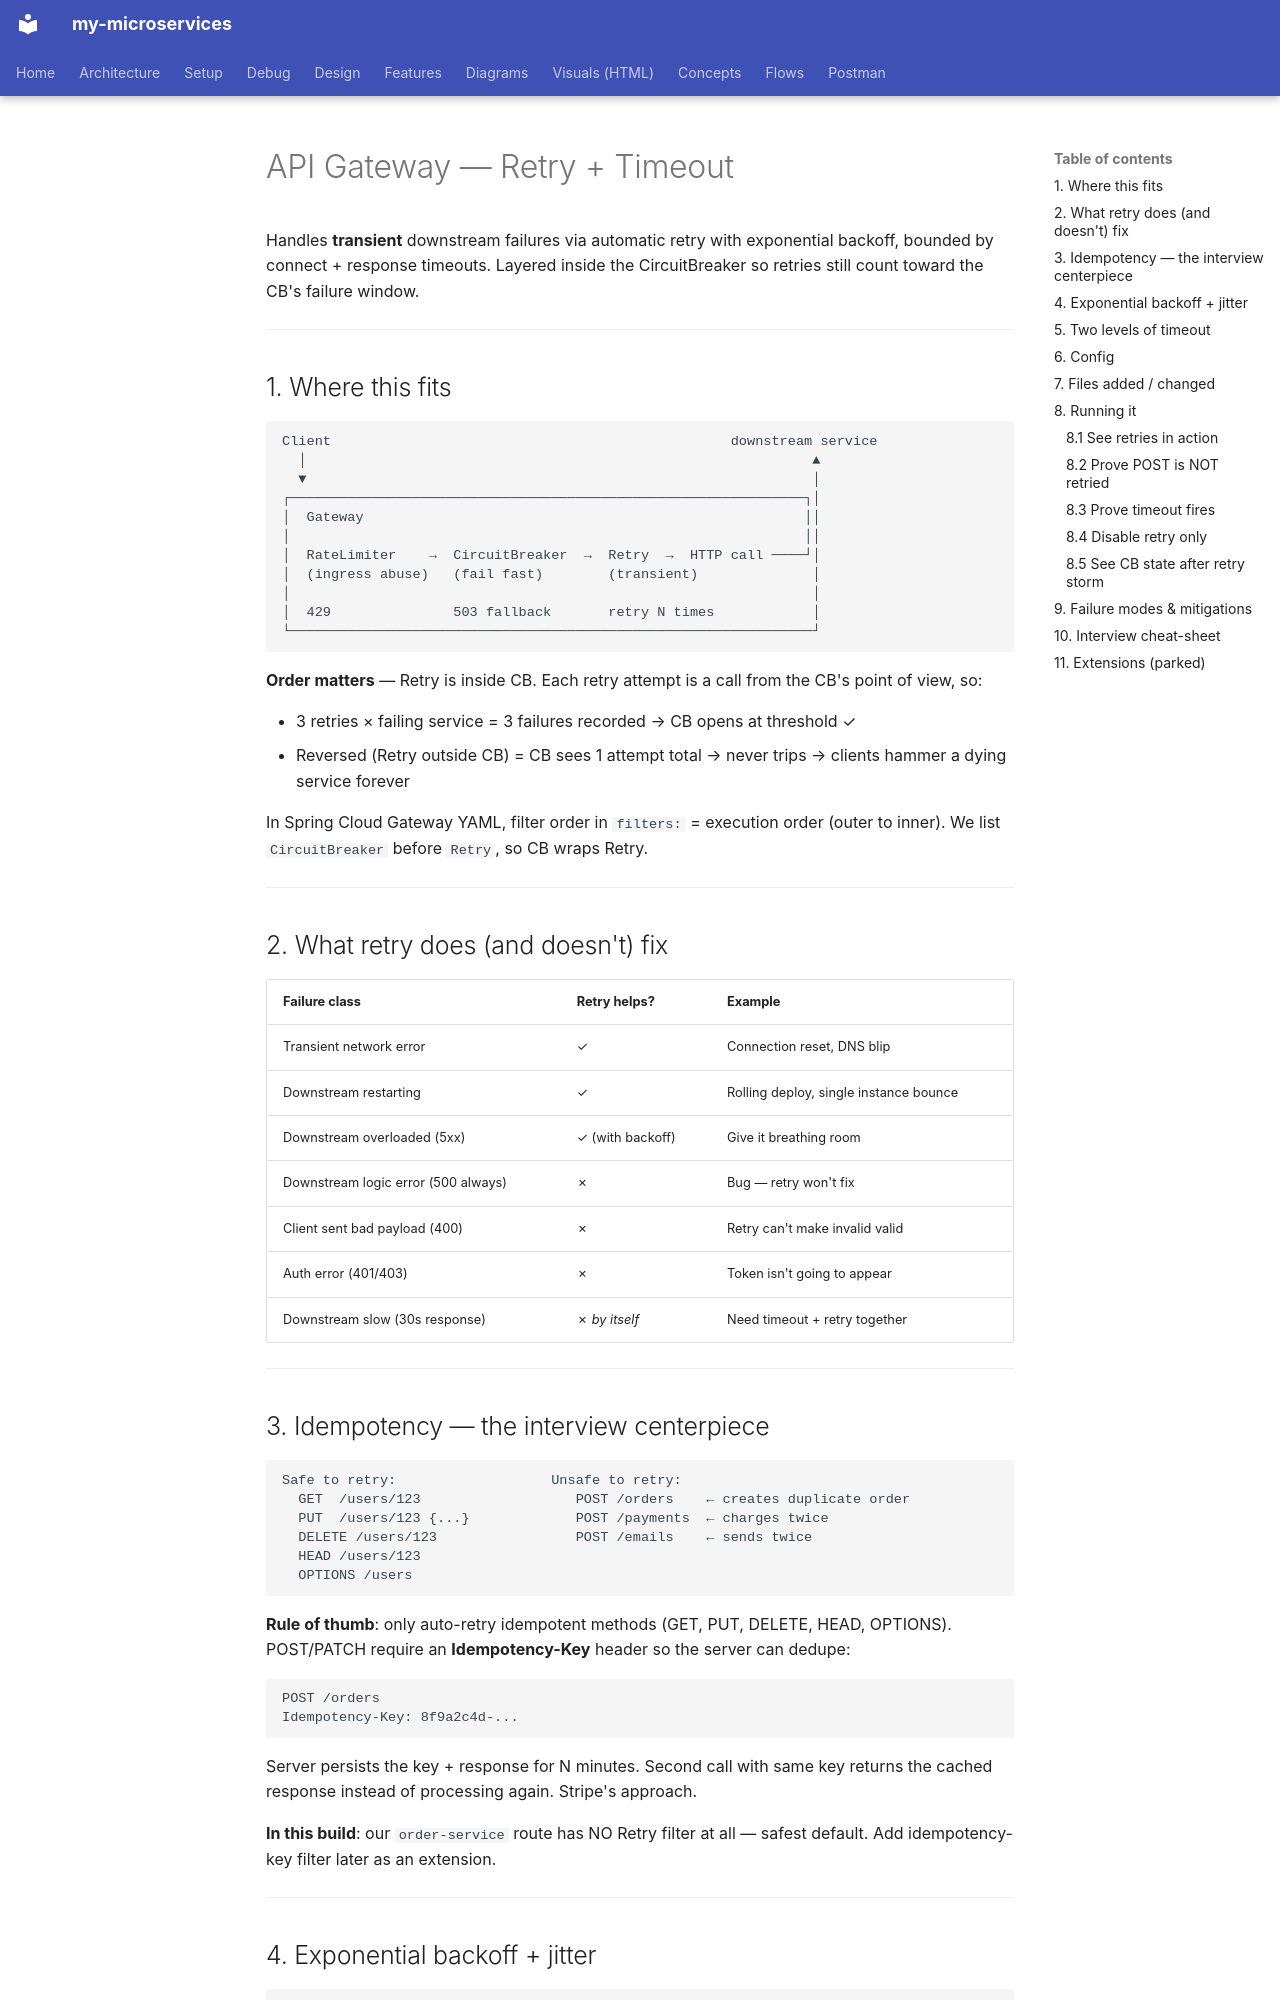

repository: bhanuonline/my-microservices · page: api-gateway/retry-timeout/index.html · generator: mkdocs

# API Gateway — Retry + Timeout

Handles **transient** downstream failures via automatic retry with exponential backoff,
bounded by connect + response timeouts. Layered inside the CircuitBreaker so retries
still count toward the CB's failure window.

---

## 1. Where this fits

```
Client                                                 downstream service
  │                                                              ▲
  ▼                                                              │
┌───────────────────────────────────────────────────────────────┐│
│  Gateway                                                      ││
│                                                               ││
│  RateLimiter    →  CircuitBreaker  →  Retry  →  HTTP call ────┘│
│  (ingress abuse)   (fail fast)        (transient)              │
│                                                                │
│  429               503 fallback       retry N times            │
└────────────────────────────────────────────────────────────────┘
```

**Order matters** — Retry is inside CB. Each retry attempt is a call from the CB's
point of view, so:

- 3 retries × failing service = 3 failures recorded → CB opens at threshold ✓
- Reversed (Retry outside CB) = CB sees 1 attempt total → never trips → clients
  hammer a dying service forever

In Spring Cloud Gateway YAML, filter order in `filters:` = execution order (outer to
inner). We list `CircuitBreaker` before `Retry`, so CB wraps Retry.

---

## 2. What retry does (and doesn't) fix

| Failure class | Retry helps? | Example |
|---|---|---|
| Transient network error | ✓ | Connection reset, DNS blip |
| Downstream restarting | ✓ | Rolling deploy, single instance bounce |
| Downstream overloaded (5xx) | ✓ (with backoff) | Give it breathing room |
| Downstream logic error (500 always) | ✗ | Bug — retry won't fix |
| Client sent bad payload (400) | ✗ | Retry can't make invalid valid |
| Auth error (401/403) | ✗ | Token isn't going to appear |
| Downstream slow (30s response) | ✗ *by itself* | Need timeout + retry together |

---

## 3. Idempotency — the interview centerpiece

```
Safe to retry:                   Unsafe to retry:
  GET  /users/123                   POST /orders    ← creates duplicate order
  PUT  /users/123 {...}             POST /payments  ← charges twice
  DELETE /users/123                 POST /emails    ← sends twice
  HEAD /users/123
  OPTIONS /users
```

**Rule of thumb**: only auto-retry idempotent methods (GET, PUT, DELETE, HEAD,
OPTIONS). POST/PATCH require an **Idempotency-Key** header so the server can dedupe:

```
POST /orders
Idempotency-Key: 8f9a2c4d-...
```

Server persists the key + response for N minutes. Second call with same key returns
the cached response instead of processing again. Stripe's approach.

**In this build**: our `order-service` route has NO Retry filter at all — safest
default. Add idempotency-key filter later as an extension.

---
